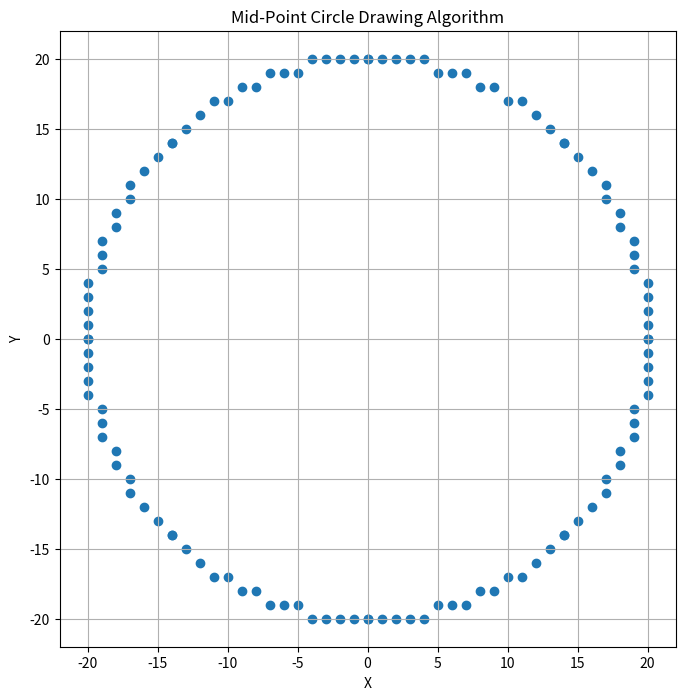

The script that saved this image:
import matplotlib.pyplot as plt

def draw_circle(radius):
    x = 0
    y = radius
    d = 1 - radius
    points = []
    
    while x <= y:
        # Append points for all eight octants
        points.append((x, y))
        points.append((y, x))
        points.append((-x, y))
        points.append((-y, x))
        points.append((-x, -y))
        points.append((-y, -x))
        points.append((x, -y))
        points.append((y, -x))
        
        # Decision to either move directly east or south-east
        if d < 0:
            # Mid-point is inside the circle
            d += 2 * x + 3
        else:
            # Mid-point is outside or on the circle
            d += 2 * (x - y) + 5
            y -= 1
        x += 1
    
    return points

# Example usage
radius = 20  # Increased radius for better visualization
points = draw_circle(radius)

# Unzip the points to get x and y coordinates separately
x_values, y_values = zip(*points)

# Plotting
plt.figure(figsize=(8, 8))  # Make the figure size larger to see the circle clearly
plt.scatter(x_values, y_values, marker='o')
plt.gca().set_aspect('equal', adjustable='box')  # Ensure the aspect ratio is equal to make the circle round
plt.title("Mid-Point Circle Drawing Algorithm")
plt.xlabel("X")
plt.ylabel("Y")
plt.grid(True)
plt.show()
